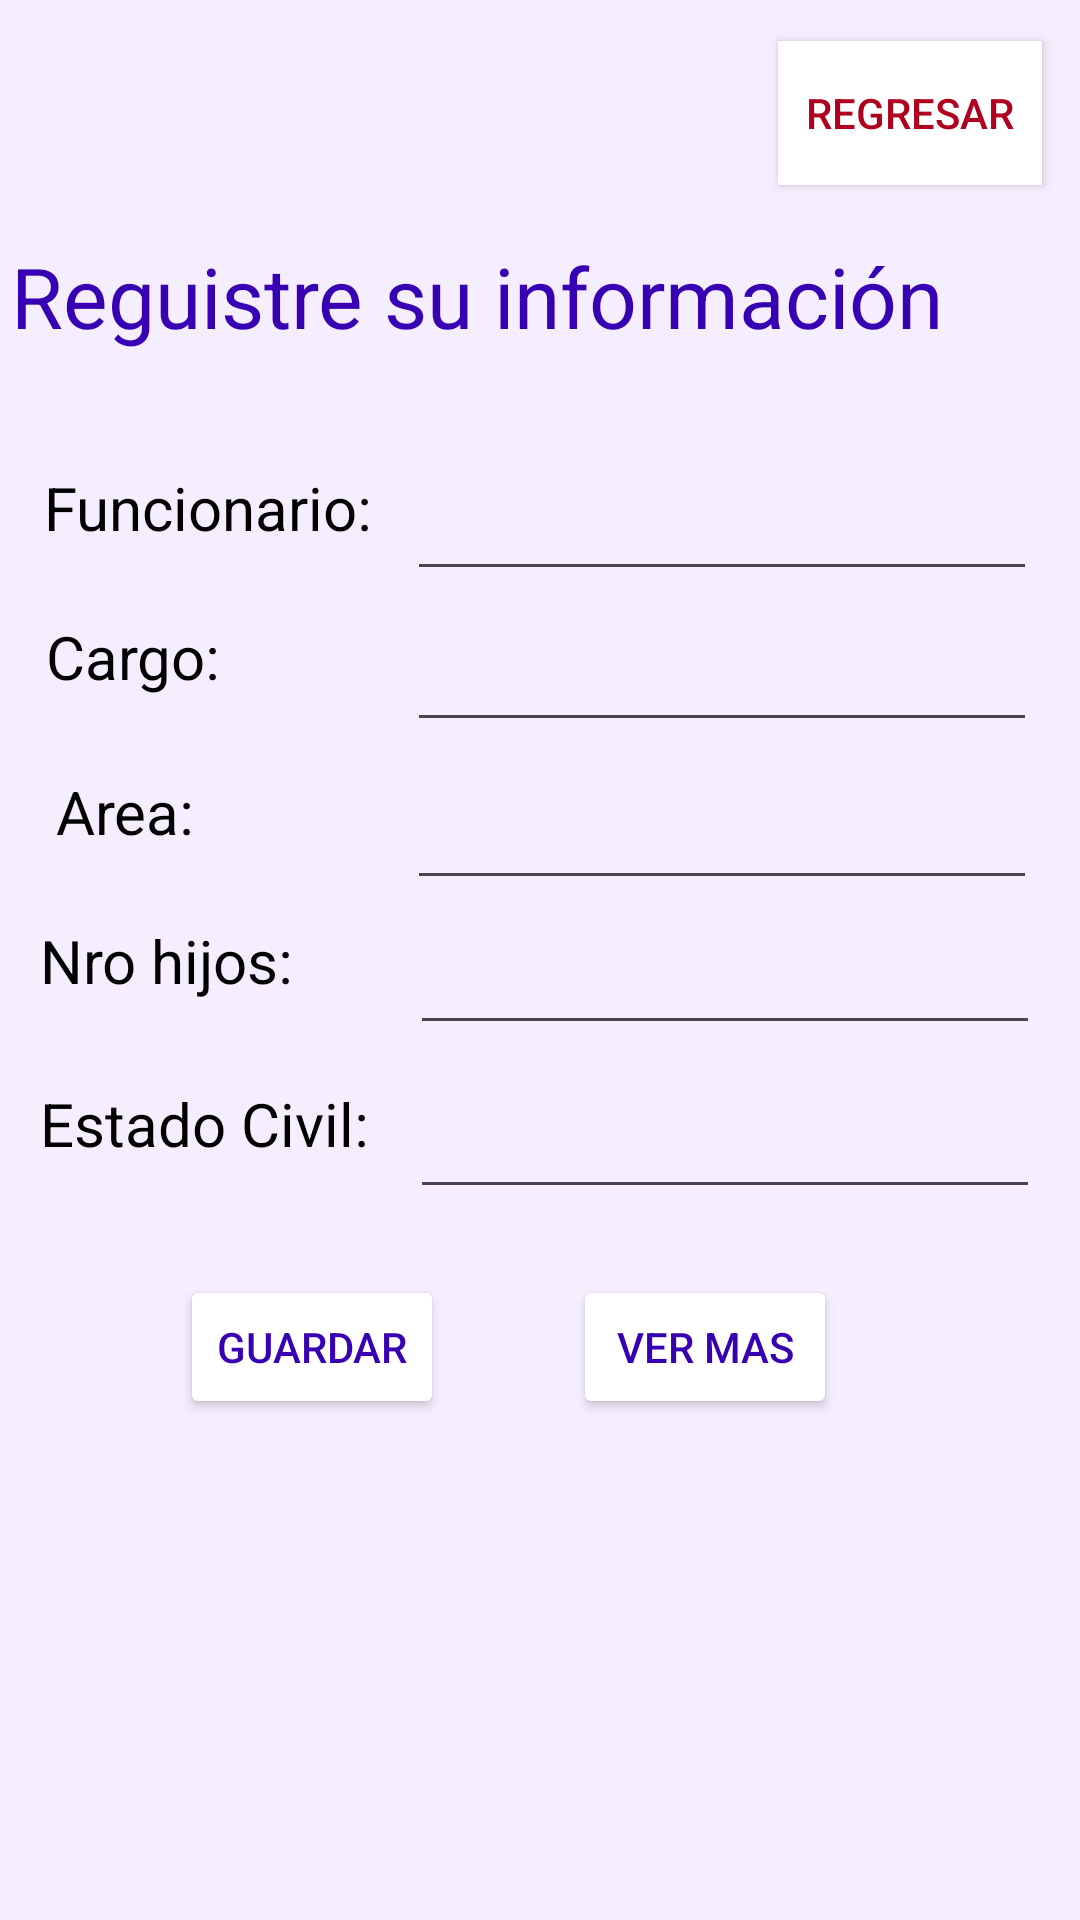

This screen was rendered from an Android layout file. Write that file and the resources it references.
<!-- AndroidManifest.xml: application theme Theme.RoldePagos -->
<!-- res/layout/activity_reguistro.xml -->
<?xml version="1.0" encoding="utf-8"?>
<androidx.constraintlayout.widget.ConstraintLayout xmlns:android="http://schemas.android.com/apk/res/android"
    xmlns:app="http://schemas.android.com/apk/res-auto"
    xmlns:tools="http://schemas.android.com/tools"
    android:id="@+id/txtCargo"
    android:layout_width="match_parent"
    android:layout_height="match_parent"
    android:background="@color/material_dynamic_tertiary95"
    tools:context=".ReguistroActivity">

    <Button
        android:id="@+id/btnGuardar"
        android:layout_width="wrap_content"
        android:layout_height="wrap_content"
        android:text="Guardar"
        android:textColor="@color/design_default_color_primary_dark"
        android:textColorHighlight="@color/design_default_color_primary_dark"
        app:backgroundTint="@color/white"
        app:layout_constraintBottom_toBottomOf="parent"
        app:layout_constraintEnd_toEndOf="parent"
        app:layout_constraintHorizontal_bias="0.221"
        app:layout_constraintStart_toStartOf="parent"
        app:layout_constraintTop_toTopOf="parent"
        app:layout_constraintVertical_bias="0.718" />

    <EditText
        android:id="@+id/txtArea"
        android:layout_width="wrap_content"
        android:layout_height="wrap_content"
        android:ems="10"
        android:inputType="text"
        android:textColorHighlight="@color/design_default_color_primary_dark"
        app:layout_constraintBottom_toBottomOf="parent"
        app:layout_constraintEnd_toEndOf="parent"
        app:layout_constraintHorizontal_bias="0.905"
        app:layout_constraintStart_toStartOf="parent"
        app:layout_constraintTop_toTopOf="parent"
        app:layout_constraintVertical_bias="0.432" />

    <TextView
        android:id="@+id/textView6"
        android:layout_width="wrap_content"
        android:layout_height="wrap_content"
        android:text="Area:"
        android:textColor="@color/black"
        android:textColorHighlight="@color/design_default_color_primary_dark"
        android:textSize="20sp"
        app:layout_constraintBottom_toBottomOf="parent"
        app:layout_constraintEnd_toEndOf="parent"
        app:layout_constraintHorizontal_bias="0.06"
        app:layout_constraintStart_toStartOf="parent"
        app:layout_constraintTop_toTopOf="parent"
        app:layout_constraintVertical_bias="0.419" />

    <TextView
        android:id="@+id/txtFuncionario"
        android:layout_width="wrap_content"
        android:layout_height="wrap_content"
        android:text="Funcionario:"
        android:textColor="@color/black"
        android:textColorHighlight="@color/design_default_color_primary_dark"
        android:textSize="20sp"
        app:layout_constraintBottom_toBottomOf="parent"
        app:layout_constraintEnd_toEndOf="parent"
        app:layout_constraintHorizontal_bias="0.059"
        app:layout_constraintStart_toStartOf="parent"
        app:layout_constraintTop_toTopOf="parent"
        app:layout_constraintVertical_bias="0.254" />

    <EditText
        android:id="@+id/txtEstado"
        android:layout_width="wrap_content"
        android:layout_height="wrap_content"
        android:ems="10"
        android:inputType="text"
        android:textColorHighlight="@color/design_default_color_primary_dark"
        app:layout_constraintBottom_toBottomOf="parent"
        app:layout_constraintEnd_toEndOf="parent"
        app:layout_constraintHorizontal_bias="0.91"
        app:layout_constraintStart_toStartOf="parent"
        app:layout_constraintTop_toTopOf="parent"
        app:layout_constraintVertical_bias="0.604" />

    <EditText
        android:id="@+id/txtFuncionario"
        android:layout_width="wrap_content"
        android:layout_height="wrap_content"
        android:ems="10"
        android:inputType="text"
        android:textColorHighlight="@color/design_default_color_primary_dark"
        app:layout_constraintBottom_toBottomOf="parent"
        app:layout_constraintEnd_toEndOf="parent"
        app:layout_constraintHorizontal_bias="0.905"
        app:layout_constraintStart_toStartOf="parent"
        app:layout_constraintTop_toTopOf="parent"
        app:layout_constraintVertical_bias="0.26" />

    <EditText
        android:id="@+id/txtCargo"
        android:layout_width="wrap_content"
        android:layout_height="wrap_content"
        android:ems="10"
        android:inputType="text"
        android:textColorHighlight="@color/design_default_color_primary_dark"
        app:layout_constraintBottom_toBottomOf="parent"
        app:layout_constraintEnd_toEndOf="parent"
        app:layout_constraintHorizontal_bias="0.905"
        app:layout_constraintStart_toStartOf="parent"
        app:layout_constraintTop_toTopOf="parent"
        app:layout_constraintVertical_bias="0.344" />

    <Button
        android:id="@+id/btnVer"
        android:layout_width="wrap_content"
        android:layout_height="wrap_content"
        android:text="Ver mas"
        android:textColor="@color/design_default_color_primary_dark"
        android:textColorHighlight="@color/design_default_color_primary_dark"
        app:backgroundTint="@color/white"
        app:layout_constraintBottom_toBottomOf="parent"
        app:layout_constraintEnd_toEndOf="@+id/txtHijos"
        app:layout_constraintHorizontal_bias="0.739"
        app:layout_constraintStart_toStartOf="parent"
        app:layout_constraintTop_toTopOf="parent"
        app:layout_constraintVertical_bias="0.718" />

    <TextView
        android:id="@+id/textView5"
        android:layout_width="wrap_content"
        android:layout_height="wrap_content"
        android:text="Cargo:"
        android:textColor="@color/black"
        android:textColorHighlight="@color/design_default_color_primary_dark"
        android:textSize="20sp"
        app:layout_constraintBottom_toBottomOf="parent"
        app:layout_constraintEnd_toEndOf="parent"
        app:layout_constraintHorizontal_bias="0.051"
        app:layout_constraintStart_toStartOf="parent"
        app:layout_constraintTop_toTopOf="parent"
        app:layout_constraintVertical_bias="0.335" />

    <TextView
        android:id="@+id/textView7"
        android:layout_width="wrap_content"
        android:layout_height="wrap_content"
        android:text="Nro hijos:"
        android:textColor="@color/black"
        android:textColorHighlight="@color/design_default_color_primary_dark"
        android:textSize="20sp"
        app:layout_constraintBottom_toBottomOf="parent"
        app:layout_constraintEnd_toEndOf="parent"
        app:layout_constraintHorizontal_bias="0.049"
        app:layout_constraintStart_toStartOf="parent"
        app:layout_constraintTop_toTopOf="parent" />

    <TextView
        android:id="@+id/textView8"
        android:layout_width="wrap_content"
        android:layout_height="wrap_content"
        android:text="Estado Civil:"
        android:textColor="@color/black"
        android:textColorHighlight="@color/design_default_color_primary_dark"
        android:textSize="20sp"
        app:layout_constraintBottom_toBottomOf="parent"
        app:layout_constraintEnd_toEndOf="parent"
        app:layout_constraintHorizontal_bias="0.053"
        app:layout_constraintStart_toStartOf="parent"
        app:layout_constraintTop_toTopOf="parent"
        app:layout_constraintVertical_bias="0.589" />

    <EditText
        android:id="@+id/txtHijos"
        android:layout_width="wrap_content"
        android:layout_height="wrap_content"
        android:ems="10"
        android:inputType="text"
        android:textColorHighlight="@color/design_default_color_primary_dark"
        app:layout_constraintBottom_toBottomOf="parent"
        app:layout_constraintEnd_toEndOf="parent"
        app:layout_constraintHorizontal_bias="0.91"
        app:layout_constraintStart_toStartOf="parent"
        app:layout_constraintTop_toTopOf="parent"
        app:layout_constraintVertical_bias="0.513" />

    <TextView
        android:id="@+id/textView"
        android:layout_width="345dp"
        android:layout_height="52dp"
        android:text="Reguistre su información"
        android:textColor="@color/design_default_color_primary_dark"
        android:textColorHighlight="@color/design_default_color_primary_dark"
        android:textColorHint="@color/design_default_color_primary_dark"
        android:textSize="28sp"
        app:layout_constraintBottom_toBottomOf="parent"
        app:layout_constraintEnd_toEndOf="parent"
        app:layout_constraintHorizontal_bias="0.242"
        app:layout_constraintStart_toStartOf="parent"
        app:layout_constraintTop_toTopOf="parent"
        app:layout_constraintVertical_bias="0.136" />

    <Button
        android:id="@+id/button3"
        android:layout_width="wrap_content"
        android:layout_height="wrap_content"
        android:background="@color/white"
        android:onClick="RegreasarMenu"
        android:text="Regresar"
        android:textColor="@color/design_default_color_error"
        android:textColorHighlight="@color/design_default_color_error"
        app:backgroundTint="@color/white"
        app:layout_constraintBottom_toBottomOf="parent"
        app:layout_constraintEnd_toEndOf="parent"
        app:layout_constraintHorizontal_bias="0.954"
        app:layout_constraintStart_toStartOf="parent"
        app:layout_constraintTop_toTopOf="parent"
        app:layout_constraintVertical_bias="0.023" />

</androidx.constraintlayout.widget.ConstraintLayout>
<!-- resources referenced by this layout -->
<resources>
  <style name="Theme.RoldePagos" parent="Base.Theme.RoldePagos" />
  <style name="Base.Theme.RoldePagos" parent="Theme.Material3.DayNight.NoActionBar">
          
          
      </style>
  <!-- not gathered from this repository: default colours our renderer supplied (Android Studio template values) -->
  <color name="black">#FF000000</color>
  <color name="white">#FFFFFFFF</color>
</resources>
